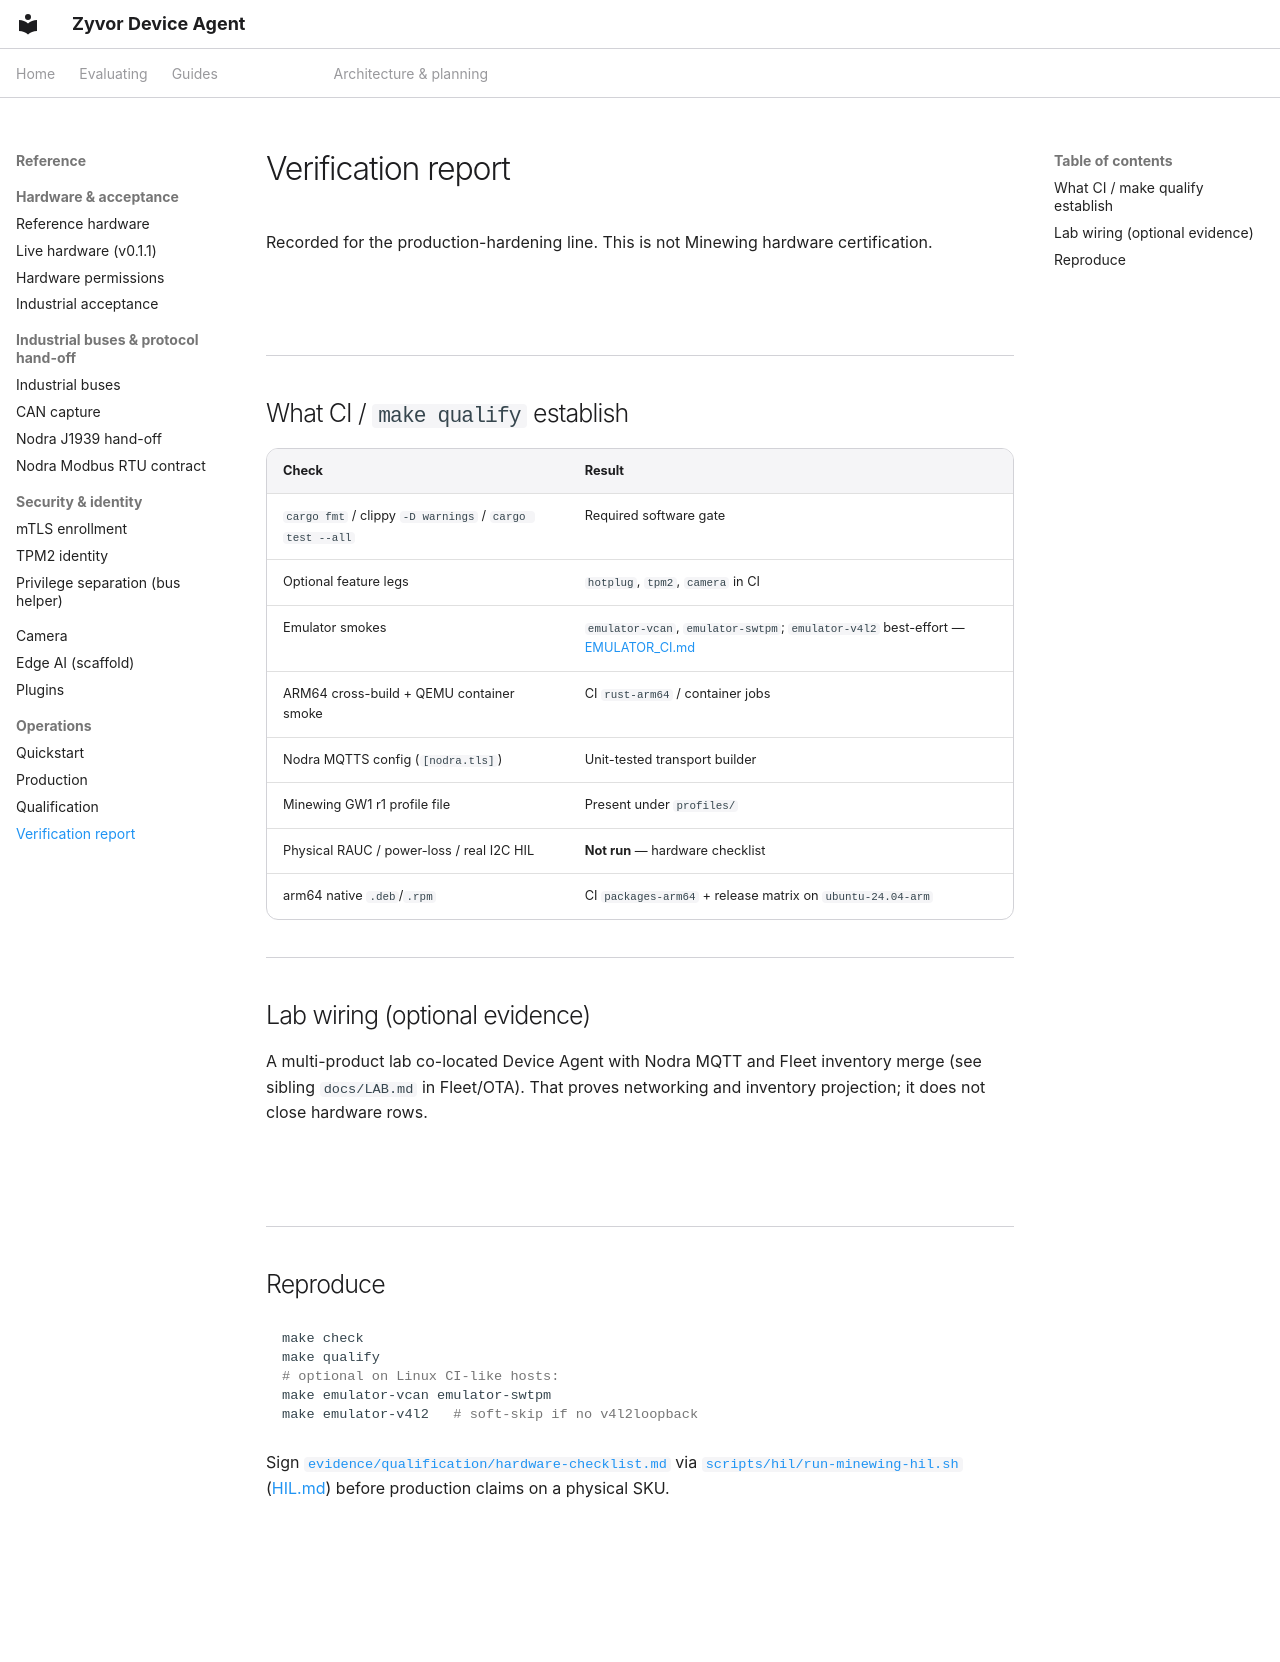

repository: zyvorai/zyvor-device-agent · page: TEST-REPORT/index.html · generator: mkdocs

---
hero:
  eyebrow: TEST REPORT
  title: Verification report — Zyvor Device Agent v0.1.5
---

Recorded for the production-hardening line. This is not Minewing hardware
certification.

## What CI / `make qualify` establish

| Check | Result |
|---|---|
| `cargo fmt` / clippy `-D warnings` / `cargo test --all` | Required software gate |
| Optional feature legs | `hotplug`, `tpm2`, `camera` in CI |
| Emulator smokes | `emulator-vcan`, `emulator-swtpm`; `emulator-v4l2` best-effort — [EMULATOR_CI.md](EMULATOR_CI.md) |
| ARM64 cross-build + QEMU container smoke | CI `rust-arm64` / container jobs |
| Nodra MQTTS config (`[nodra.tls]`) | Unit-tested transport builder |
| Minewing GW1 r1 profile file | Present under `profiles/` |
| Physical RAUC / power-loss / real I2C HIL | **Not run** — hardware checklist |
| arm64 native `.deb`/`.rpm` | CI `packages-arm64` + release matrix on `ubuntu-24.04-arm` |

## Lab wiring (optional evidence)

A multi-product lab co-located Device Agent with Nodra MQTT and Fleet inventory
merge (see sibling `docs/LAB.md` in Fleet/OTA). That proves networking and
inventory projection; it does not close hardware rows.

## Reproduce

```bash
make check
make qualify
# optional on Linux CI-like hosts:
make emulator-vcan emulator-swtpm
make emulator-v4l2   # soft-skip if no v4l2loopback
```

Sign [`evidence/qualification/hardware-checklist.md`](https://github.com/zyvorai/zyvor-device-agent/blob/main/evidence/qualification/hardware-checklist.md)
via [`scripts/hil/run-minewing-hil.sh`](https://github.com/zyvorai/zyvor-device-agent/blob/main/scripts/hil/run-minewing-hil.sh)
([HIL.md](HIL.md)) before production claims on a physical SKU.
